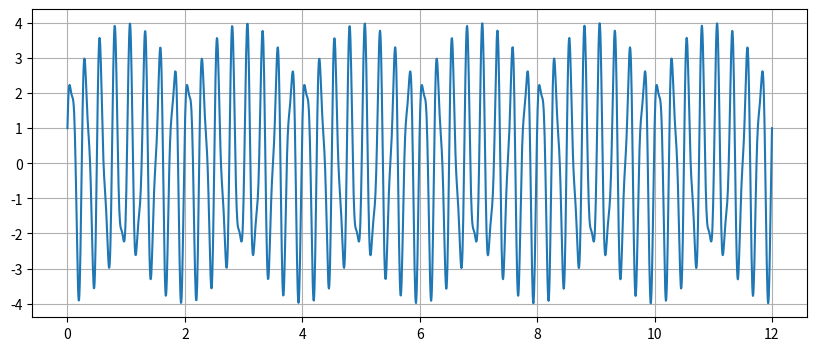

Reproduce this figure in Python.
import numpy as np
import matplotlib.pyplot as plt

t = np.linspace(0, 12, 2000)
x = np.cos(15 * np.pi * t) + 3 * np.sin(8 * np.pi * t)

plt.figure(figsize=(10,4))
plt.plot(t, x)
plt.grid(True)
plt.show()
